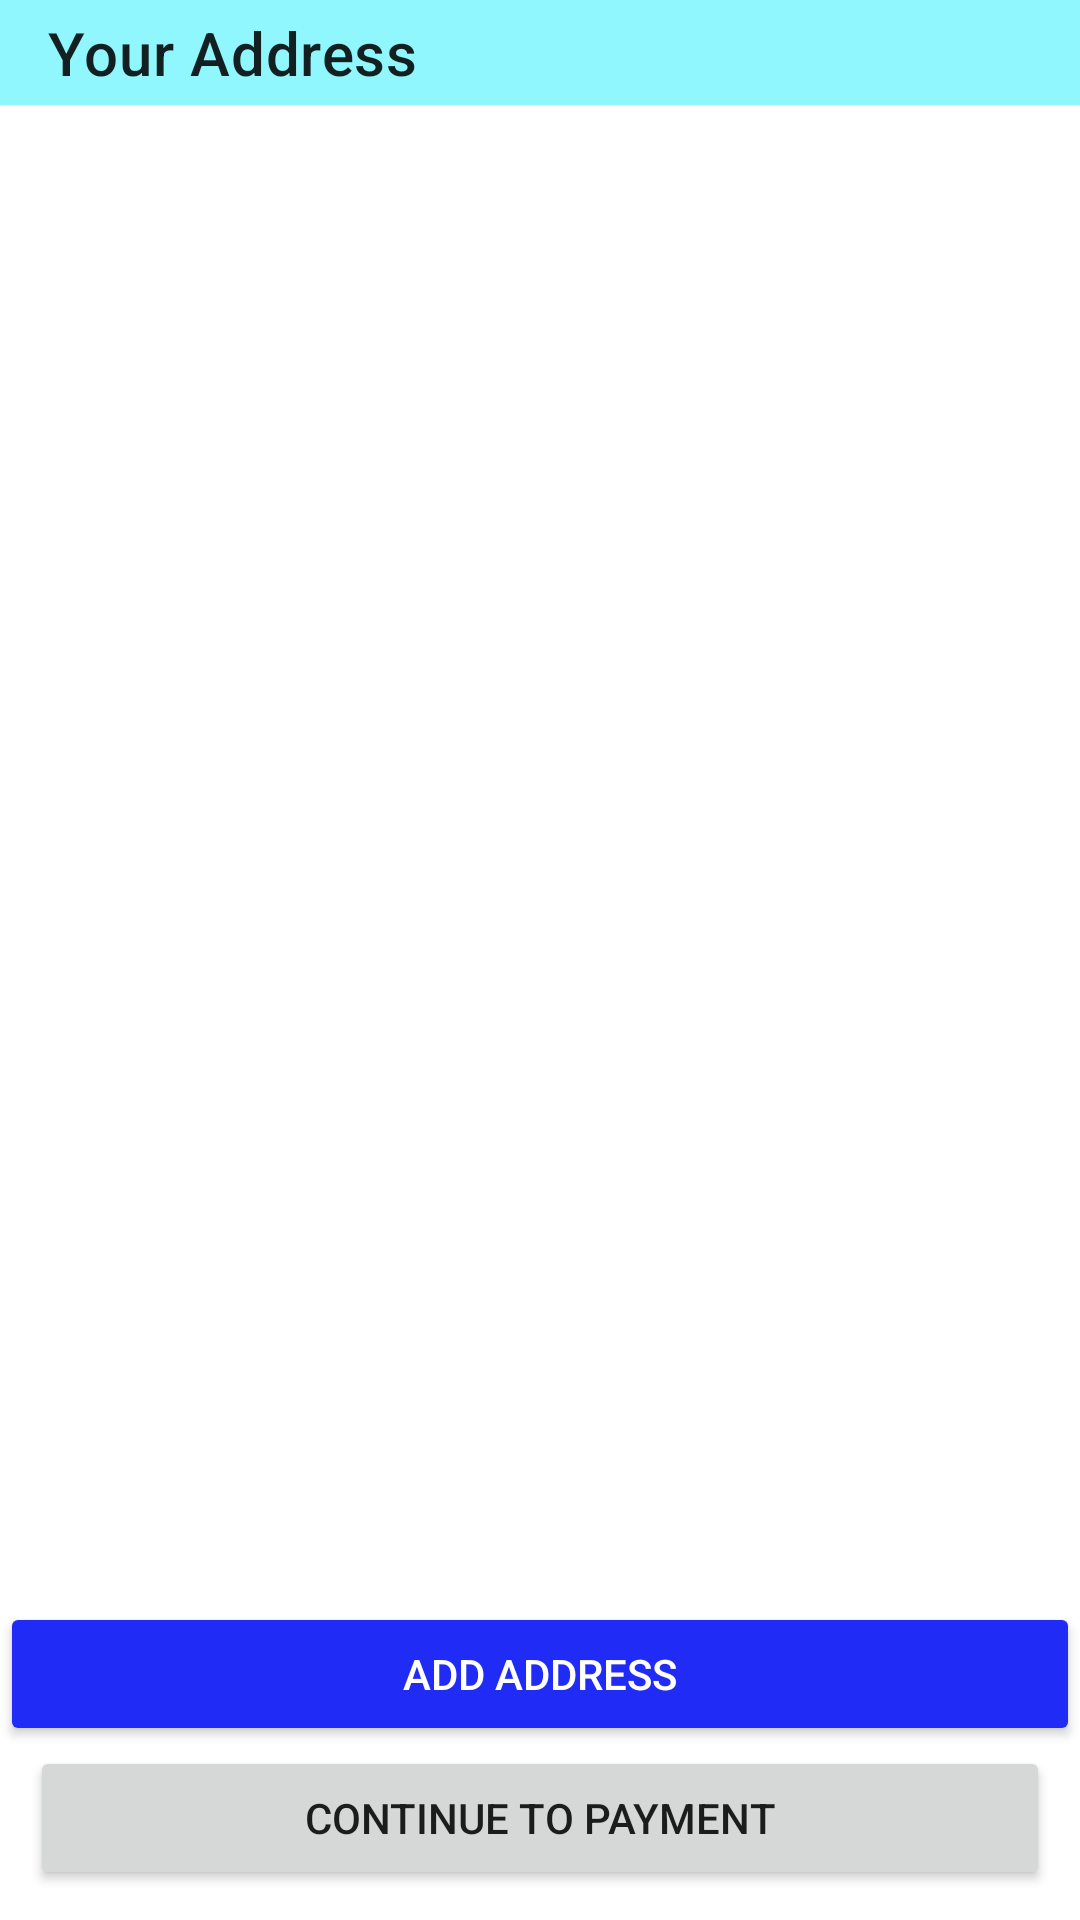

Produce the Android XML layout that renders to this screen, including the resource entries it uses.
<!-- AndroidManifest.xml: application theme Theme.OnlineMart -->
<!-- res/layout/activity_address.xml -->
<?xml version="1.0" encoding="utf-8"?>
<androidx.constraintlayout.widget.ConstraintLayout xmlns:android="http://schemas.android.com/apk/res/android"
    xmlns:app="http://schemas.android.com/apk/res-auto"
    xmlns:tools="http://schemas.android.com/tools"
    android:layout_width="match_parent"
    android:layout_height="match_parent"
    tools:context=".activities.AddressActivity">


    <androidx.appcompat.widget.Toolbar
        android:id="@+id/address_toolbar"
        android:layout_width="match_parent"
        android:layout_height="35dp"
        android:background="#8FF7FD"
        app:layout_constraintEnd_toEndOf="parent"
        app:layout_constraintStart_toStartOf="parent"
        app:layout_constraintTop_toTopOf="parent"
        app:title="Your Address"
        app:layout_constraintHorizontal_bias="0.0"/>

    <androidx.recyclerview.widget.RecyclerView
        android:id="@+id/address_recycler"
        android:layout_width="match_parent"
        android:layout_height="wrap_content"
        tools:listitem="@layout/address_item"
        app:layout_constraintEnd_toEndOf="parent"
        app:layout_constraintStart_toStartOf="parent"
        app:layout_constraintTop_toBottomOf="@+id/address_toolbar"/>

    <Button
        android:id="@+id/add_address_btn"
        android:layout_width="match_parent"
        android:layout_height="wrap_content"
        android:backgroundTint="#202BF6"
        android:text="Add Address"
        android:textColor="@color/white"
        app:layout_constraintBottom_toTopOf="@id/payment_btn"
        app:layout_constraintEnd_toEndOf="parent"
        app:layout_constraintStart_toStartOf="parent" />

    <Button
        android:id="@+id/payment_btn"
        android:layout_width="match_parent"
        android:layout_height="wrap_content"
        android:layout_margin="10dp"
        android:text="Continue to Payment"

        app:layout_constraintBottom_toBottomOf="parent"
        app:layout_constraintEnd_toEndOf="parent"
        app:layout_constraintStart_toStartOf="parent" />
</androidx.constraintlayout.widget.ConstraintLayout>
<!-- res/layout/address_item.xml (included above) -->
<?xml version="1.0" encoding="utf-8"?>
<androidx.constraintlayout.widget.ConstraintLayout xmlns:android="http://schemas.android.com/apk/res/android"
    xmlns:app="http://schemas.android.com/apk/res-auto"
    android:layout_width="match_parent"
    android:layout_height="wrap_content"
    android:layout_margin="5dp"
    android:background="#82EF54"
    android:padding="8dp">


    <TextView
        android:id="@+id/address_add"
        android:layout_width="300dp"
        android:layout_height="wrap_content"
        android:text="US California"
        android:textColor="@color/black"
        app:layout_constraintBottom_toBottomOf="parent"
        app:layout_constraintStart_toStartOf="parent"
        app:layout_constraintTop_toTopOf="parent" />

    <RadioButton
        android:id="@+id/select_address"
        android:layout_width="wrap_content"
        android:layout_height="wrap_content"
        android:gravity="center"
        app:layout_constraintBottom_toBottomOf="parent"
        app:layout_constraintEnd_toEndOf="parent"
        app:layout_constraintHorizontal_bias="1"
        app:layout_constraintStart_toEndOf="@+id/address_add"
        app:layout_constraintTop_toTopOf="parent" />


</androidx.constraintlayout.widget.ConstraintLayout>
<!-- resources referenced by this layout -->
<resources>
  <style name="Theme.OnlineMart" parent="Theme.MaterialComponents.DayNight.NoActionBar">
          
          <item name="colorPrimary">@color/purple_500</item>
          <item name="colorPrimaryVariant">@color/purple_700</item>
          <item name="colorOnPrimary">@color/white</item>
          
          <item name="colorSecondary">@color/teal_200</item>
          <item name="colorSecondaryVariant">@color/teal_700</item>
          <item name="colorOnSecondary">@color/black</item>
          
          <item name="android:statusBarColor" tools:targetApi="l">?attr/colorPrimaryVariant</item>
          
      </style>
  <!-- not gathered from this repository: default colours our renderer supplied (Android Studio template values) -->
  <color name="purple_500">#FF6200EE</color>
  <color name="purple_700">#FF3700B3</color>
  <color name="teal_200">#FF03DAC5</color>
  <color name="teal_700">#FF018786</color>
  <color name="black">#FF000000</color>
  <color name="white">#FFFFFFFF</color>
</resources>
